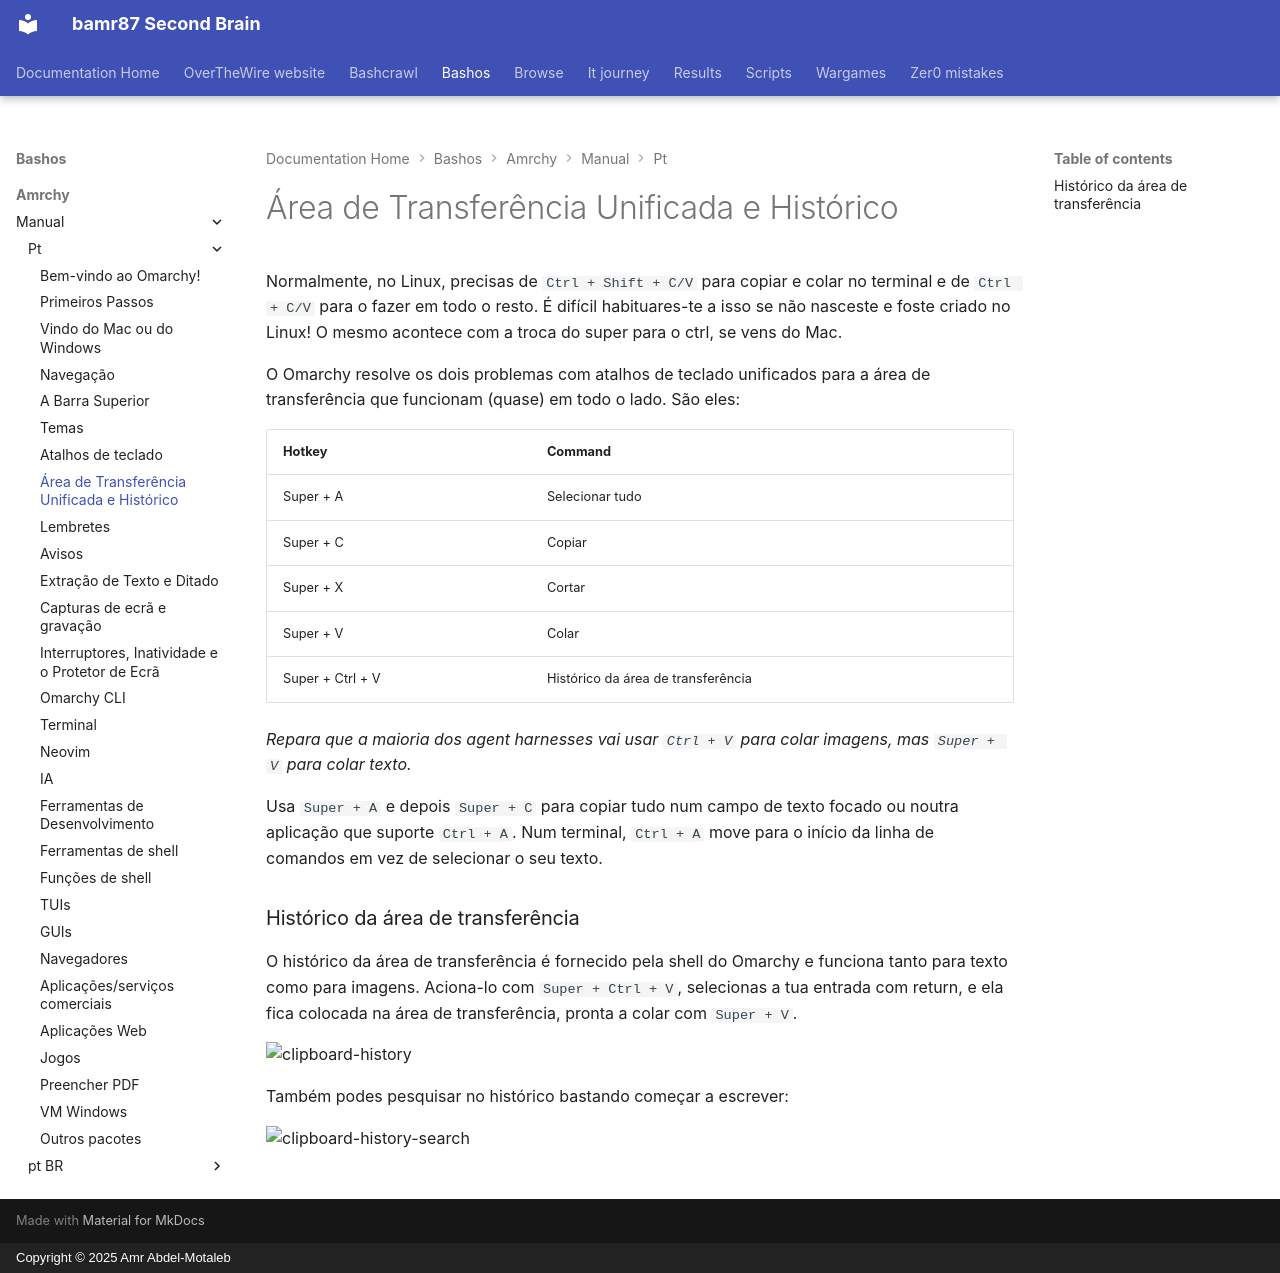

repository: bamr87/README · page: bashos/amrchy/manual/pt/08-unified-clipboard-history/index.html · generator: mkdocs · copyright: Copyright © 2025 Amr Abdel-Motaleb

---
source_file: amrchy/manual/pt/08-unified-clipboard-history.md
source_repo: bamr87/bashos
source_url: https://github.com/bamr87/bashos/blob/main/amrchy/manual/pt/08-unified-clipboard-history.md
title: Área de Transferência Unificada e Histórico
---
# Área de Transferência Unificada e Histórico

Normalmente, no Linux, precisas de `Ctrl + Shift + C/V` para copiar e colar no terminal e de `Ctrl + C/V` para o fazer em todo o resto. É difícil habituares-te a isso se não nasceste e foste criado no Linux! O mesmo acontece com a troca do super para o ctrl, se vens do Mac.

O Omarchy resolve os dois problemas com atalhos de teclado unificados para a área de transferência que funcionam (quase) em todo o lado. São eles:

| Hotkey | Command |
| ------- | ----------- |
| Super + A | Selecionar tudo |
| Super + C | Copiar |
| Super + X | Cortar |
| Super + V | Colar |
| Super + Ctrl + V | Histórico da área de transferência |

_Repara que a maioria dos agent harnesses vai usar `Ctrl + V` para colar imagens, mas `Super + V` para colar texto._

Usa `Super + A` e depois `Super + C` para copiar tudo num campo de texto focado ou noutra aplicação que suporte `Ctrl + A`. Num terminal, `Ctrl + A` move para o início da linha de comandos em vez de selecionar o seu texto.

### Histórico da área de transferência

O histórico da área de transferência é fornecido pela shell do Omarchy e funciona tanto para texto como para imagens. Aciona-lo com `Super + Ctrl + V`, selecionas a tua entrada com return, e ela fica colocada na área de transferência, pronta a colar com `Super + V`.

 ![clipboard-history](images/clipboard-history.webp)

Também podes pesquisar no histórico bastando começar a escrever:

 ![clipboard-history-search](images/clipboard-history-search.webp)
